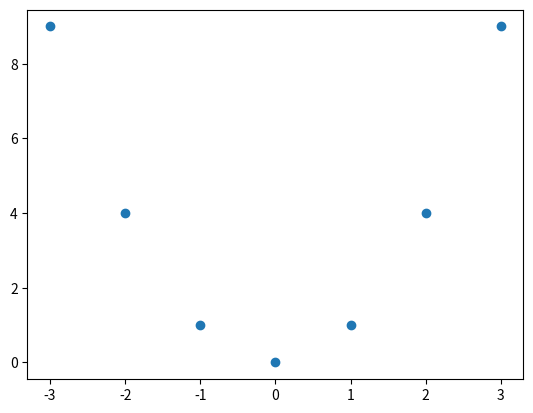

Python code for this plot:
# 공분산 / 상관관계

import numpy as np
import matplotlib.pyplot as plt

# 공분산 예
print(np.cov(np.arange(1, 6), np.arange(2, 7))) # 공분산 2.5 - 양의 관계
print(np.cov(np.arange(10, 60, 10), np.arange(20, 70, 10))) # 공분산 250 - 양의 관계
print(np.cov(np.arange(1, 6), (3,3,3,3,3)))  # 공분산 0 - 서로 관계가 없다.
print(np.cov(np.arange(1, 6), np.arange(6, 1, -1)))  # 공분산 -2.5 - 음의 관계

print()
x = [8,3,6,6,9,4,3,9,3,4]
print('x의 평균 : ',np.mean(x))
print('x의 분산 : ',np.var(x))

# y = [9,3,7,6,1,5,2,9,8,4]
y = [90,30,70,60,10,50,20,90,80,40]
print('y의 평균 : ',np.mean(y))
print('y의 분산 : ',np.var(y))

# plt.scatter(x, y)
# plt.show()

print('x,y 공분산 : ', np.cov(x,y)[0,1])       # x,y 공분산 :  2.0
print('x,y 상관계수 : ', np.corrcoef(x,y)[0,1]) # x,y 상관계수 :  0.2826752

from scipy import stats
print(stats.pearsonr(x, y))
print(stats.spearmanr(x, y))

# 주의 : 곱분산이나 상관계수는 선형 데이터인 경우에 활용
m = [-3,-2,-1,0,1,2,3]
n = [9,4,1,0,1,4,9]

plt.scatter(m, n)
plt.show()

print('m,n 공분산 : ', np.cov(m,n)[0,1]) # 0.0
print('m,n 상관계수 : ', np.corrcoef(m,n)[0,1]) # 0.0

